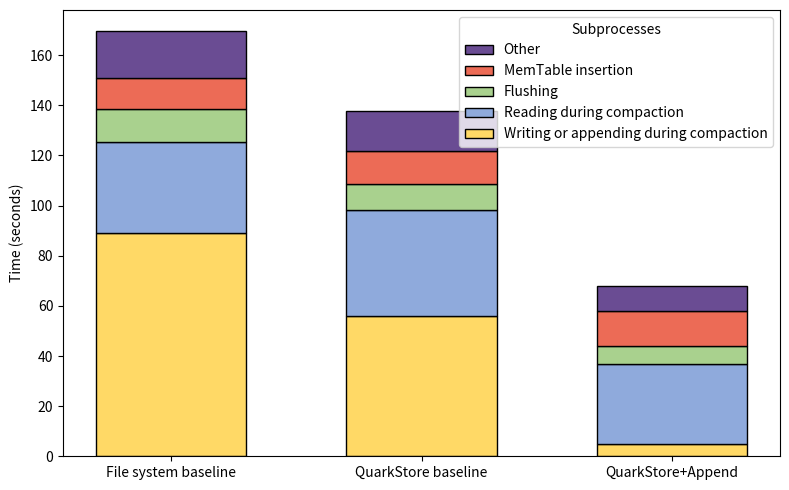

Recreate this plot in Python.
import numpy as np
import matplotlib.pyplot as plt

# Data for the segments
categories = ['File system baseline', 'QuarkStore baseline', 'QuarkStore+Append']

fs = 174
qs = 142
app = 61

data = {
    'Writing or appending during compaction': [fs * 0.5122, qs * 0.3933, app * 0.0787],  # Segment for compaction time
    'Reading during compaction': [fs * 0.2088, qs * 0.2978, app * 0.525],  # Segment for compaction time
    'Flushing': [fs * 0.0755, qs * 0.0742, app * 0.1207],   # Segment for flushing time
    'MemTable insertion': [fs * 0.071, qs * 0.093, app * 0.228],   # Segment for memtable time
    'Other': [fs - (fs * 0.893), qs - (qs * 0.8896), app - (app * 0.8376)],  # Segment for other operations
}

print(f"FS compaction time: {fs * (0.5122 + 0.2088)}")
print(f"QuarkStore compaction time: {qs * (0.3933 + 0.2978)}")
print(f"QuarkStore+Append compaction time: {app * (0.0787 + 0.525)}")

print(f"FS write time: {fs * (0.5122)}")
print(f"QuarkStore write time: {qs * (0.3933)}")
print(f"QuarkStore+Append write time: {app * (0.0787)}")

# Colors for each segment
segment_colors = ['#ffd966', '#8faadc', '#a9d18e', '#EC6B56', '#6A4C93']

# Bar width and positions
n_categories = len(categories)
bar_width = 0.6
x = np.arange(n_categories)

# Plot
plt.figure(figsize=(8, 5))
bottom = np.zeros(n_categories)  # Initialize bottom for stacking

# Stack each segment
bars = []
for segment, color in zip(data.keys(), segment_colors):
    bars.append(plt.bar(
        x,
        data[segment],       # Segment values for each category
        bar_width,
        label=segment,       # Label for legend
        color=color,
        bottom=bottom,       # Stack on top of the previous segment
        edgecolor='black'
    ))
    bottom += data[segment]  # Update bottom for the next segment

# Labels and customization
plt.xticks(x, categories)  # Category names on x-axis
plt.ylabel('Time (seconds)')

# Reverse the legend order
handles, labels = plt.gca().get_legend_handles_labels()
plt.legend(handles[::-1], labels[::-1], title="Subprocesses", loc='upper right')  # Reverse legend order

plt.tight_layout()

# Show the plot
plt.show()
